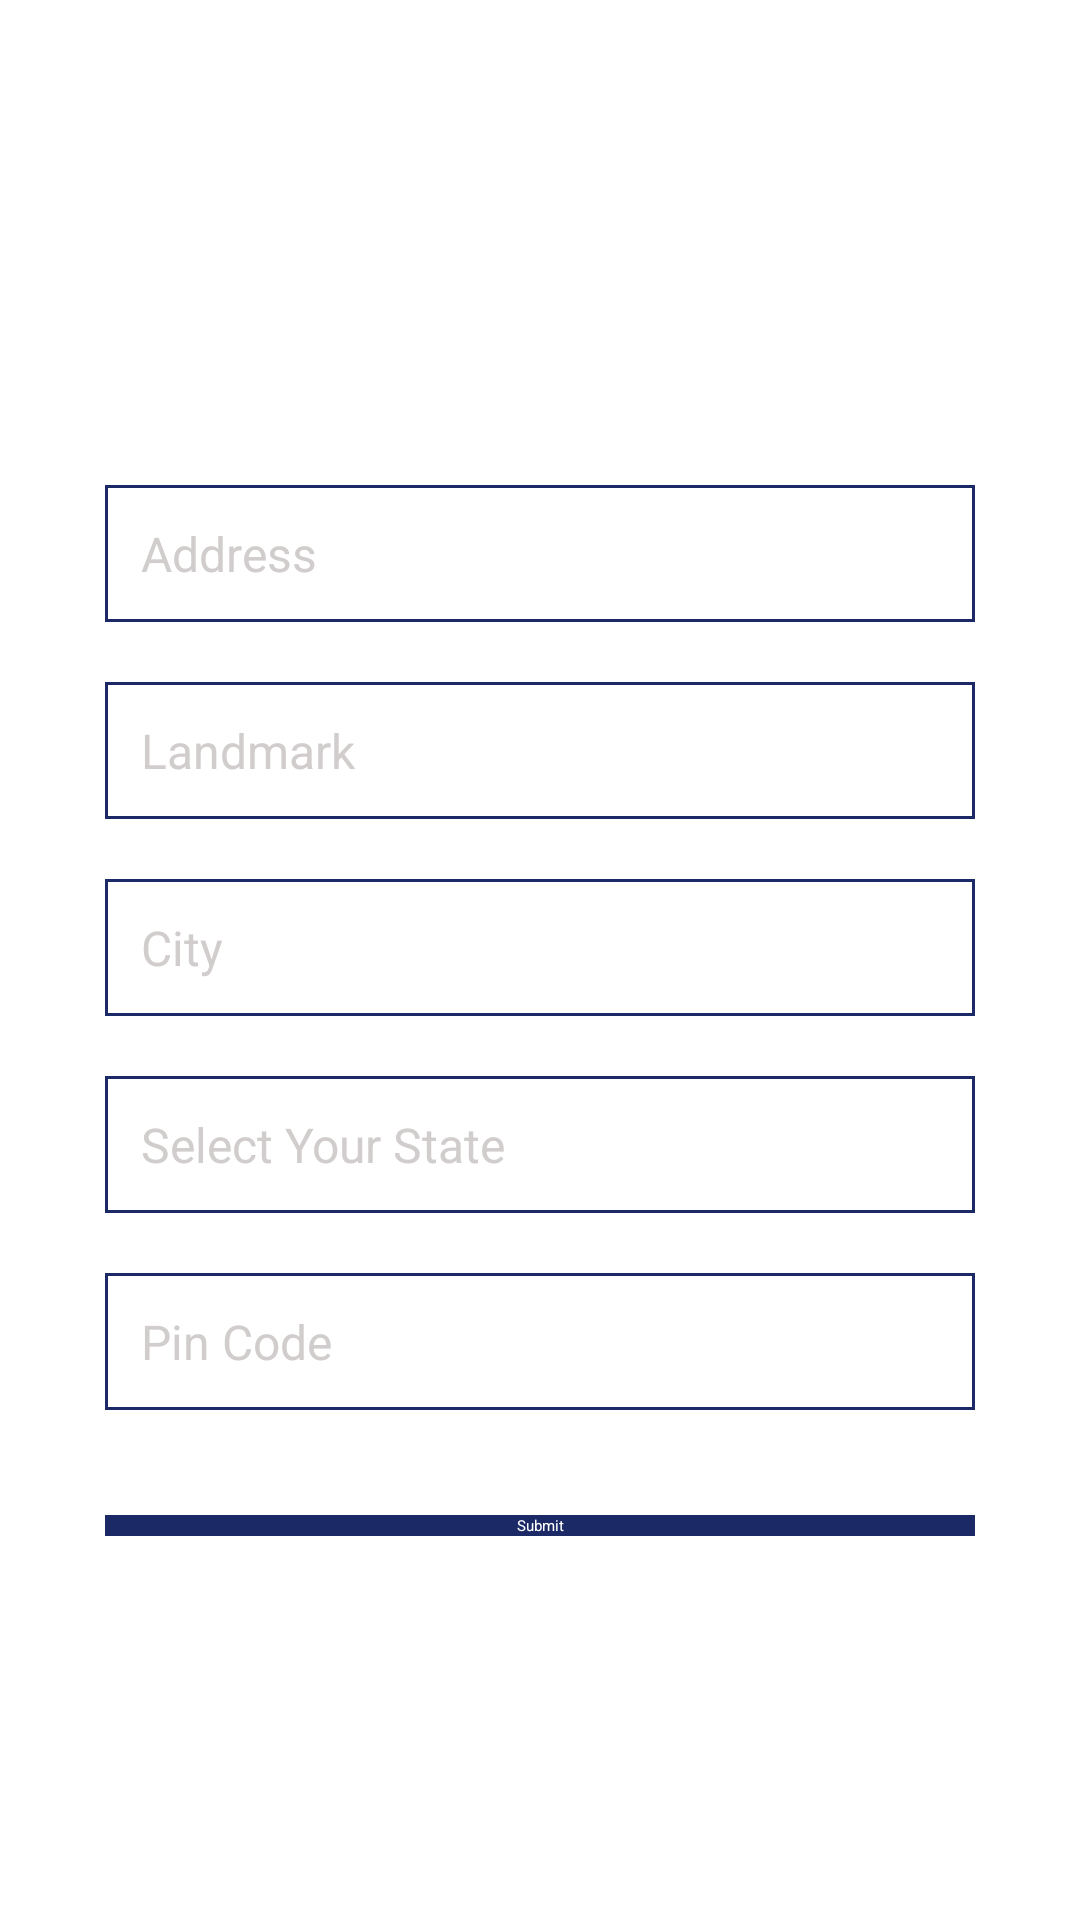

Produce the Android XML layout that renders to this screen, including the resource entries it uses.
<!-- AndroidManifest.xml: application theme Theme.HiltExampleAndroid -->
<!-- res/layout/activity_address.xml -->
<?xml version="1.0" encoding="utf-8"?>
<androidx.constraintlayout.widget.ConstraintLayout xmlns:android="http://schemas.android.com/apk/res/android"
    xmlns:app="http://schemas.android.com/apk/res-auto"
    xmlns:tools="http://schemas.android.com/tools"
    android:layout_width="match_parent"
    android:layout_height="match_parent"
    tools:context=".ui.activity.userInfo.RegisterActivity">

    <include
        android:id="@+id/include"
        layout="@layout/custom_toolbar" />


    <androidx.constraintlayout.widget.ConstraintLayout
        android:layout_width="match_parent"
        android:layout_height="wrap_content"
        android:layout_gravity="center"
        app:layout_constraintBottom_toBottomOf="parent"
        app:layout_constraintTop_toBottomOf="@+id/include">


        <androidx.appcompat.widget.AppCompatEditText
            android:id="@+id/editTextAddress"
            style="@style/editTextStyle"
            android:layout_width="match_parent"
            android:layout_height="wrap_content"
            android:drawableStart="@drawable/ic_address"
            android:hint="@string/hint_address"
            app:layout_constraintEnd_toEndOf="parent"
            app:layout_constraintStart_toStartOf="parent"
            app:layout_constraintTop_toTopOf="parent" />


        <androidx.appcompat.widget.AppCompatEditText
            android:id="@+id/editTextLandMark"
            style="@style/editTextStyle"
            android:layout_width="match_parent"
            android:layout_height="wrap_content"

            android:layout_marginTop="@dimen/dp20"
            android:drawableStart="@drawable/ic_address"
            android:hint="@string/hint_landmark"
            app:layout_constraintEnd_toEndOf="parent"
            app:layout_constraintStart_toStartOf="parent"
            app:layout_constraintTop_toBottomOf="@+id/editTextAddress" />


        <androidx.appcompat.widget.AppCompatEditText
            android:id="@+id/editTextCity"
            style="@style/editTextStyle"
            android:layout_width="match_parent"
            android:layout_height="wrap_content"
            android:layout_marginTop="@dimen/dp20"
            android:hint="@string/hint_city"
            android:drawableStart="@drawable/ic_address"
            app:layout_constraintEnd_toEndOf="parent"
            app:layout_constraintStart_toStartOf="parent"
            app:layout_constraintTop_toBottomOf="@+id/editTextLandMark" />

        <androidx.appcompat.widget.AppCompatAutoCompleteTextView
            android:id="@+id/editTextState"
            style="@style/editTextStyle"
            android:layout_width="match_parent"
            android:layout_height="wrap_content"
            android:layout_marginTop="@dimen/dp20"
            android:drawableEnd="@drawable/ic_down_arrow"
            android:hint="@string/hint_state"
            android:clickable="false"
            android:focusable="false"
            android:inputType="textAutoComplete"
            android:longClickable="false"
            android:focusableInTouchMode="true"
            app:layout_constraintEnd_toEndOf="parent"
            app:layout_constraintStart_toStartOf="parent"
            app:layout_constraintTop_toBottomOf="@+id/editTextCity" />

        <androidx.appcompat.widget.AppCompatEditText
            android:id="@+id/editTextpinCode"
            style="@style/editTextStyle"
            android:layout_width="match_parent"
            android:layout_height="wrap_content"
            android:layout_marginTop="@dimen/dp20"
            android:drawableStart="@drawable/ic_address"
            android:hint="@string/hnit_pincode"
            app:layout_constraintEnd_toEndOf="parent"
            app:layout_constraintStart_toStartOf="parent"
            app:layout_constraintTop_toBottomOf="@+id/editTextState" />


        <androidx.appcompat.widget.AppCompatButton
            android:layout_width="match_parent"
            android:layout_height="?android:attr/actionBarSize"
            android:layout_gravity="center"
            android:layout_margin="@dimen/dp35"
            android:background="@color/darkOrange"
            android:gravity="center"
            android:text="@string/button_submit"
            android:id="@+id/buttonSubmit"
            android:textColor="@color/white"
            app:layout_constraintEnd_toEndOf="parent"
            app:layout_constraintStart_toStartOf="parent"
            app:layout_constraintTop_toBottomOf="@+id/editTextpinCode" />

    </androidx.constraintlayout.widget.ConstraintLayout>
</androidx.constraintlayout.widget.ConstraintLayout>
<!-- res/layout/custom_toolbar.xml (included above) -->
<?xml version="1.0" encoding="utf-8"?>
<androidx.constraintlayout.widget.ConstraintLayout xmlns:android="http://schemas.android.com/apk/res/android"
    xmlns:app="http://schemas.android.com/apk/res-auto"
    xmlns:tools="http://schemas.android.com/tools"
    android:layout_width="match_parent"
    android:layout_height="wrap_content">

    <androidx.appcompat.widget.AppCompatTextView
        android:id="@+id/textViewTitle"
        android:layout_width="match_parent"
        android:layout_height="?android:attr/actionBarSize"
        android:gravity="center"
        android:textStyle="bold"
        android:textColor="@color/black"
        android:textSize="@dimen/sp25"
        app:layout_constraintEnd_toEndOf="parent"
        app:layout_constraintStart_toStartOf="parent"
        app:layout_constraintTop_toTopOf="parent" />

    <androidx.appcompat.widget.AppCompatImageView
        android:layout_width="wrap_content"
        android:layout_height="wrap_content"
        android:padding="@dimen/dp10"
        android:id="@+id/imageViewBack"
        android:src="@drawable/ic_back"
        android:tint="@color/darkOrange"
        app:layout_constraintBottom_toBottomOf="@+id/textViewTitle"
        app:layout_constraintStart_toStartOf="parent"
        app:layout_constraintTop_toTopOf="@+id/textViewTitle" />
</androidx.constraintlayout.widget.ConstraintLayout>
<!-- resources referenced by this layout -->
<resources>
  <color name="black">#FF000000</color>
  <color name="darkOrange">#1b2967</color>
  <color name="white">#FFFFFFFF</color>
  <dimen name="dp10">10dp</dimen>
  <dimen name="dp20">20dp</dimen>
  <dimen name="dp35">35dp</dimen>
  <dimen name="sp25">25sp</dimen>
  <string name="button_submit">Submit</string>
  <string name="hint_address">Address</string>
  <string name="hint_city">City</string>
  <string name="hint_landmark">Landmark</string>
  <string name="hint_state">Select Your State</string>
  <string name="hnit_pincode">Pin Code</string>
  <style name="editTextStyle" parent="@android:style/TextAppearance.Small">
          <item name="android:textSize">@dimen/sp16</item>
          <item name="android:textAlignment">viewStart</item>
        <item name="android:padding">@dimen/dp12</item>
          <item name="android:textColor">@color/black</item>
          <item name="android:layout_marginStart">@dimen/dp35</item>
          <item name="android:layout_marginEnd">@dimen/dp35</item>
          <item name="android:drawablePadding">@dimen/dp5</item>
          <item name="android:background">@drawable/edittext_border</item>
          <item name="android:textColorHint">@color/gray</item>
      </style>
  <dimen name="sp16">16sp</dimen>
  <dimen name="dp12">12dp</dimen>
  <dimen name="dp5">5dp</dimen>
  <!-- drawable edittext_border (drawable) -->
  <?xml version="1.0" encoding="utf-8"?>
  <selector xmlns:android="http://schemas.android.com/apk/res/android">
  
      <item>
          <shape android:shape="rectangle">
              <solid android:color="@android:color/transparent" />
              <stroke android:width="1dp"
                  android:color="@color/darkOrange"/>
          </shape>
      </item>
  
  </selector>
  <color name="gray">#D1CDCD</color>
</resources>
